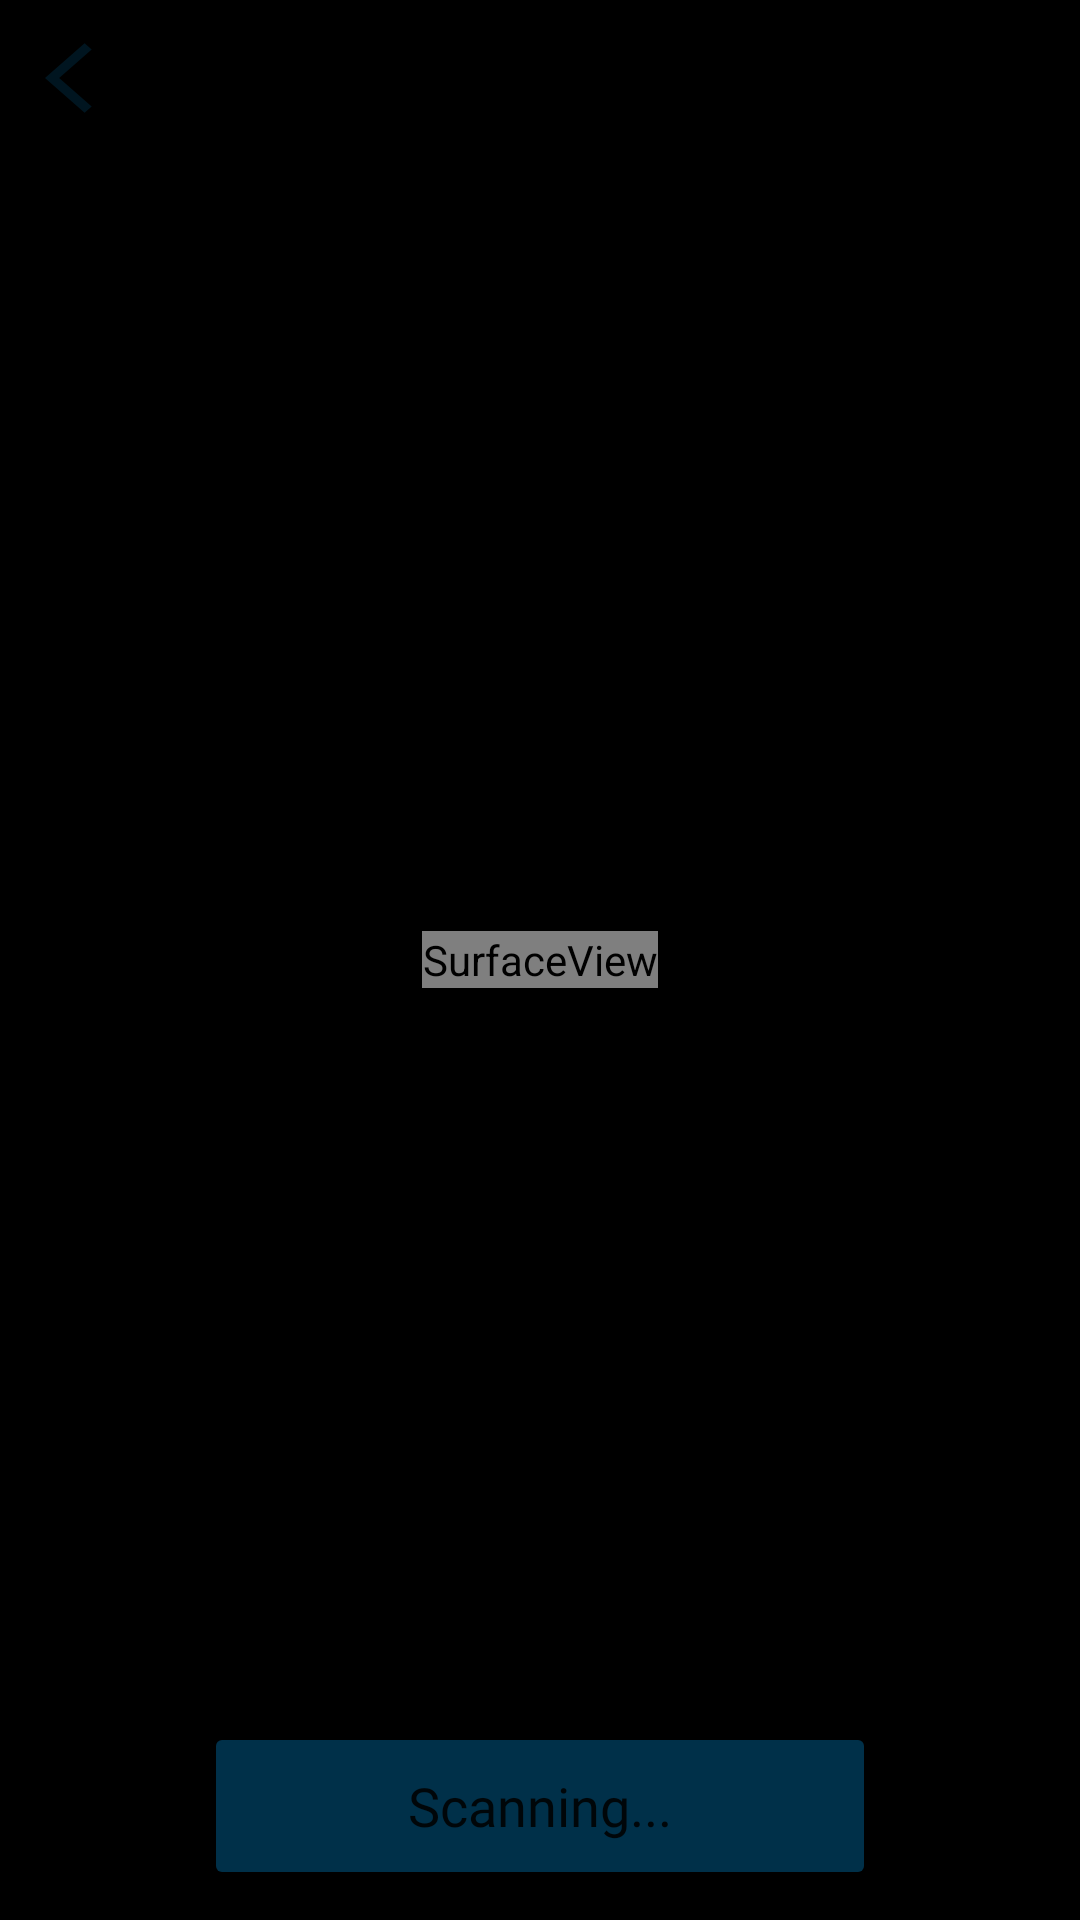

This screen was rendered from an Android layout file. Write that file and the resources it references.
<!-- AndroidManifest.xml: application theme Light.PrintSecure -->
<!-- res/layout/activity_qr_scanner.xml -->
<?xml version="1.0" encoding="utf-8"?>
<androidx.constraintlayout.widget.ConstraintLayout xmlns:android="http://schemas.android.com/apk/res/android"
    xmlns:app="http://schemas.android.com/apk/res-auto"
    xmlns:tools="http://schemas.android.com/tools"
    android:layout_width="match_parent"
    android:layout_height="match_parent"
    tools:context=".QrScanner"
    android:background="@color/black">

    <SurfaceView
        android:id="@+id/surfaceView"
        android:layout_width="wrap_content"
        android:layout_height="wrap_content"
        android:layout_centerInParent="true"
        android:layout_marginBottom="-10dp"
        android:adjustViewBounds="true"
        android:scaleType="centerCrop"
        app:layout_constraintBottom_toBottomOf="@+id/vendor"
        app:layout_constraintEnd_toEndOf="parent"
        app:layout_constraintStart_toStartOf="parent"
        app:layout_constraintTop_toTopOf="parent" />

    <ImageButton
        android:id="@+id/imageButton"
        android:layout_width="52sp"
        android:layout_height="52sp"
        android:layout_marginStart="5dp"
        android:background="@null"
        android:src="@drawable/baseline_arrow_back_ios_24"
        app:layout_constraintStart_toStartOf="parent"
        app:layout_constraintTop_toTopOf="parent" />

    <Button
        android:id="@+id/vendor"
        android:layout_width="224sp"
        android:layout_height="56sp"
        android:layout_marginBottom="10dp"
        android:fontFamily="@font/san_fransisco_bold"
        android:text="Scanning..."
        android:textAllCaps="false"
        android:textSize="18sp"
        app:backgroundTint="#003049"
        app:cornerRadius="100sp"
        app:layout_constraintBottom_toBottomOf="parent"
        app:layout_constraintEnd_toEndOf="parent"
        app:layout_constraintStart_toStartOf="parent" />

    <View
        android:id="@+id/view"
        android:layout_width="match_parent"
        android:layout_height="200sp"
        android:background="#90000000"
        app:layout_constraintEnd_toEndOf="parent"
        app:layout_constraintStart_toStartOf="parent"
        app:layout_constraintTop_toTopOf="parent" />

    <FrameLayout
        android:id="@+id/focusOverlay"
        android:layout_width="match_parent"
        android:layout_height="match_parent"
        android:layout_centerInParent="true"
        android:layout_marginTop="200sp"
        android:layout_marginBottom="200sp"
        app:layout_constraintBottom_toBottomOf="parent"
        app:layout_constraintEnd_toEndOf="parent"
        app:layout_constraintStart_toStartOf="parent"
        app:layout_constraintTop_toTopOf="parent">

        <View
            android:layout_width="match_parent"
            android:layout_height="match_parent"
            android:background="@drawable/focus_border" />

    </FrameLayout>

    <View
        android:layout_width="match_parent"
        android:layout_height="200sp"
        android:background="#90000000"
        app:layout_constraintBottom_toBottomOf="parent"
        app:layout_constraintEnd_toEndOf="parent"
        app:layout_constraintStart_toStartOf="parent" />

</androidx.constraintlayout.widget.ConstraintLayout>
<!-- resources referenced by this layout -->
<resources>
  <color name="black">#FF000000</color>
  <!-- drawable baseline_arrow_back_ios_24 (drawable) -->
  <vector android:autoMirrored="true" android:height="28dp"
      android:tint="#003049" android:viewportHeight="24"
      android:viewportWidth="24" android:width="32dp" xmlns:android="http://schemas.android.com/apk/res/android">
      <path android:fillColor="@android:color/white" android:pathData="M11.67,3.87L9.9,2.1 0,12l9.9,9.9 1.77,-1.77L3.54,12z"/>
  </vector>
  <!-- drawable focus_border (drawable) -->
  <?xml version="1.0" encoding="utf-8"?>
  <layer-list xmlns:android="http://schemas.android.com/apk/res/android">
      <item>
          <shape android:shape="rectangle">
              <stroke
                  android:width="50dp"
                  android:color="#90000000"
                  android:dashWidth="0dp" />
          </shape>
      </item>
  </layer-list>
  <style name="Light.PrintSecure" parent="Theme.MaterialComponents.Light.NoActionBar">
          <item name="colorPrimary">#003049</item>
          <item name="colorPrimaryVariant">#003049</item>
          <item name="colorSecondary">@color/teal_200</item>
          <item name="colorSecondaryVariant">@color/teal_700</item>
          <item name="android:statusBarColor">?attr/colorPrimaryVariant</item>
      </style>
  <color name="teal_200">#FF03DAC5</color>
  <color name="teal_700">#FF018786</color>
</resources>
